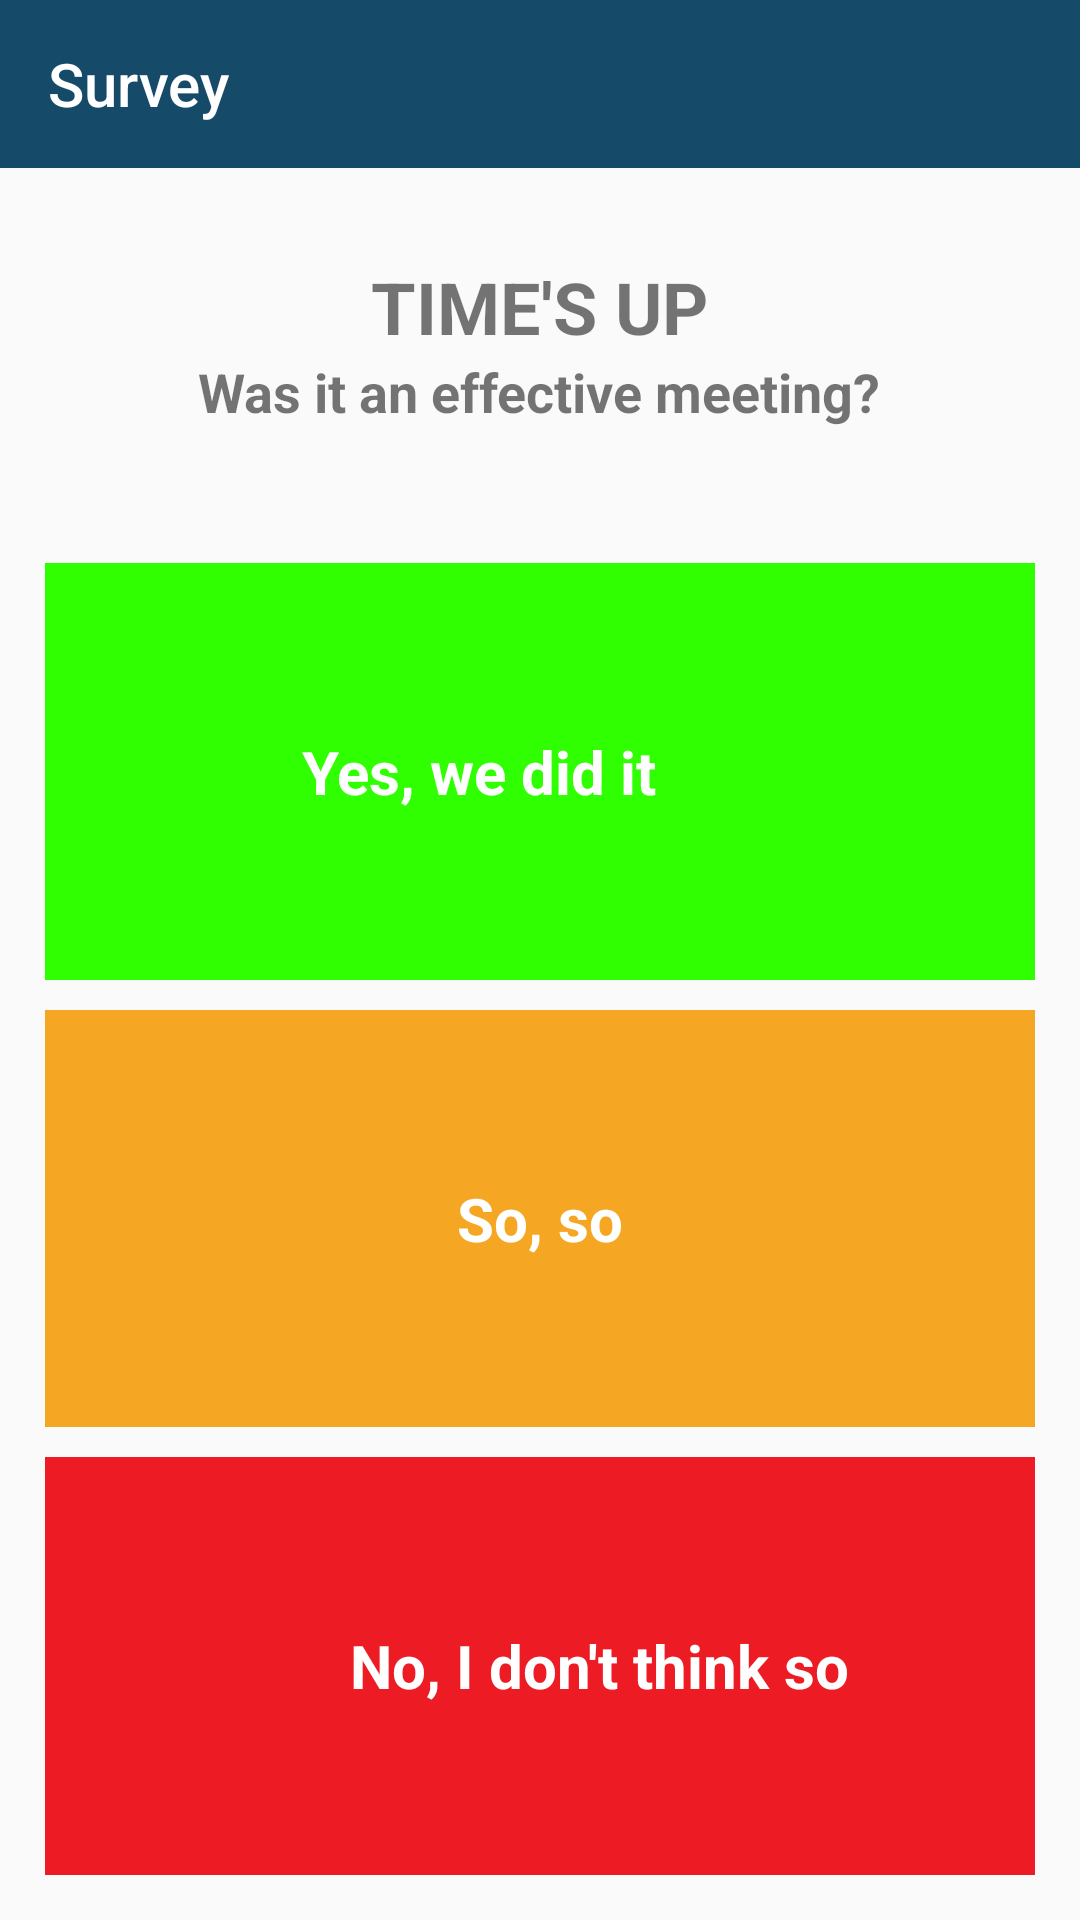

Layout XML and referenced resources for this Android screen:
<!-- AndroidManifest.xml: application theme AppTheme -->
<!-- res/layout/survey_layout.xml -->
<?xml version="1.0" encoding="utf-8"?>
<LinearLayout xmlns:android="http://schemas.android.com/apk/res/android"
	android:layout_width="match_parent"
	android:layout_height="match_parent"
	xmlns:app="http://schemas.android.com/apk/res-auto"
	android:orientation="vertical">
	
	<android.support.v7.widget.Toolbar
		android:id="@+id/toolbar"
		android:layout_width="match_parent"
		android:layout_height="?attr/actionBarSize"
		android:background="?colorPrimary"
		app:title="@string/survey"
		app:titleTextColor="@android:color/white"/>
	
	<LinearLayout
		android:layout_width="match_parent"
		android:layout_height="0dp"
		android:layout_weight="2"
		android:gravity="center"
		android:orientation="vertical">
		<TextView
			android:layout_width="wrap_content"
			android:layout_height="wrap_content"
			android:text="@string/time_s_up"
			android:textSize="24sp"
			android:textStyle="bold"/>
		<TextView
			android:layout_width="wrap_content"
			android:layout_height="wrap_content"
			android:text="@string/was_it_an_effective_meeting"
			android:textSize="18sp"
			android:textStyle="bold"/>
	</LinearLayout>
	
	<LinearLayout
		android:layout_width="match_parent"
		android:layout_height="0dp"
		android:gravity="center"
		android:layout_weight="8"
		android:orientation="vertical"
		android:padding="10dp">
		<LinearLayout
			android:id="@+id/survey_button_yes"
			android:layout_width="match_parent"
			android:layout_height="0dp"
			android:layout_weight="3"
			android:gravity="center"
			android:orientation="horizontal"
			android:background="@color/green"
			android:layout_margin="5dp">
			<TextView
				android:layout_width="wrap_content"
				android:layout_height="wrap_content"
				android:textColor="@android:color/white"
				android:gravity="center_vertical"
				android:textSize="20sp"
				android:textStyle="bold"
				android:text="@string/yes_we_did_it"/>
			<ImageView
				android:layout_width="30dp"
				android:layout_height="30dp"
				android:layout_gravity="center_vertical"
				android:layout_marginStart="10dp"
				android:src="@drawable/ic_thumb_up_white_48dp"/>
		</LinearLayout>
		<LinearLayout
			android:id="@+id/survey_button_meh"
			android:layout_width="match_parent"
			android:layout_height="0dp"
			android:layout_weight="3"
			android:gravity="center"
			android:orientation="horizontal"
			android:background="@color/errorColor"
			android:layout_margin="5dp">
			<TextView
				android:layout_width="wrap_content"
				android:layout_height="wrap_content"
				android:textColor="@android:color/white"
				android:gravity="center_vertical"
				android:textSize="20sp"
				android:textStyle="bold"
				android:text="@string/so_so"/>
		</LinearLayout>
		
		<LinearLayout
			android:id="@+id/survey_button_no"
			android:layout_width="match_parent"
			android:layout_height="0dp"
			android:layout_weight="3"
			android:gravity="center"
			android:orientation="horizontal"
			android:background="@color/red"
			android:layout_margin="5dp">
			<ImageView
				android:layout_width="30dp"
				android:layout_height="30dp"
				android:layout_gravity="center_vertical"
				android:layout_marginEnd="10dp"
				android:src="@drawable/ic_thumb_down_white_48dp"/>
			<TextView
				android:layout_width="wrap_content"
				android:layout_height="wrap_content"
				android:textColor="@android:color/white"
				android:gravity="center_vertical"
				android:textSize="20sp"
				android:textStyle="bold"
				android:text="@string/dont_think_so"/>
			</LinearLayout>
	</LinearLayout>
</LinearLayout>
<!-- resources referenced by this layout -->
<resources>
  <color name="errorColor">#f5a623</color>
  <color name="green">#2fff00</color>
  <color name="red">#ed1c24</color>
  <string name="dont_think_so">No, I don\'t think so</string>
  <string name="so_so">So, so</string>
  <string name="survey">Survey</string>
  <string name="time_s_up">TIME\'S UP</string>
  <string name="was_it_an_effective_meeting">Was it an effective meeting?</string>
  <string name="yes_we_did_it">Yes, we did it</string>
  <style name="AppTheme" parent="Theme.AppCompat.Light.NoActionBar">
  		<item name="colorPrimary">@color/colorPrimary</item>
  		<item name="colorPrimaryDark">@color/colorPrimaryDark</item>
  		<item name="colorAccent">@color/colorAccent</item>
  		<item name="android:typeface">sans</item>
  		<item name="colorButtonNormal">@color/colorPrimary</item>
  	</style>
  <color name="colorPrimary">#164a69</color>
  <color name="colorPrimaryDark">#144360</color>
  <color name="colorAccent">#2299d6</color>
</resources>
